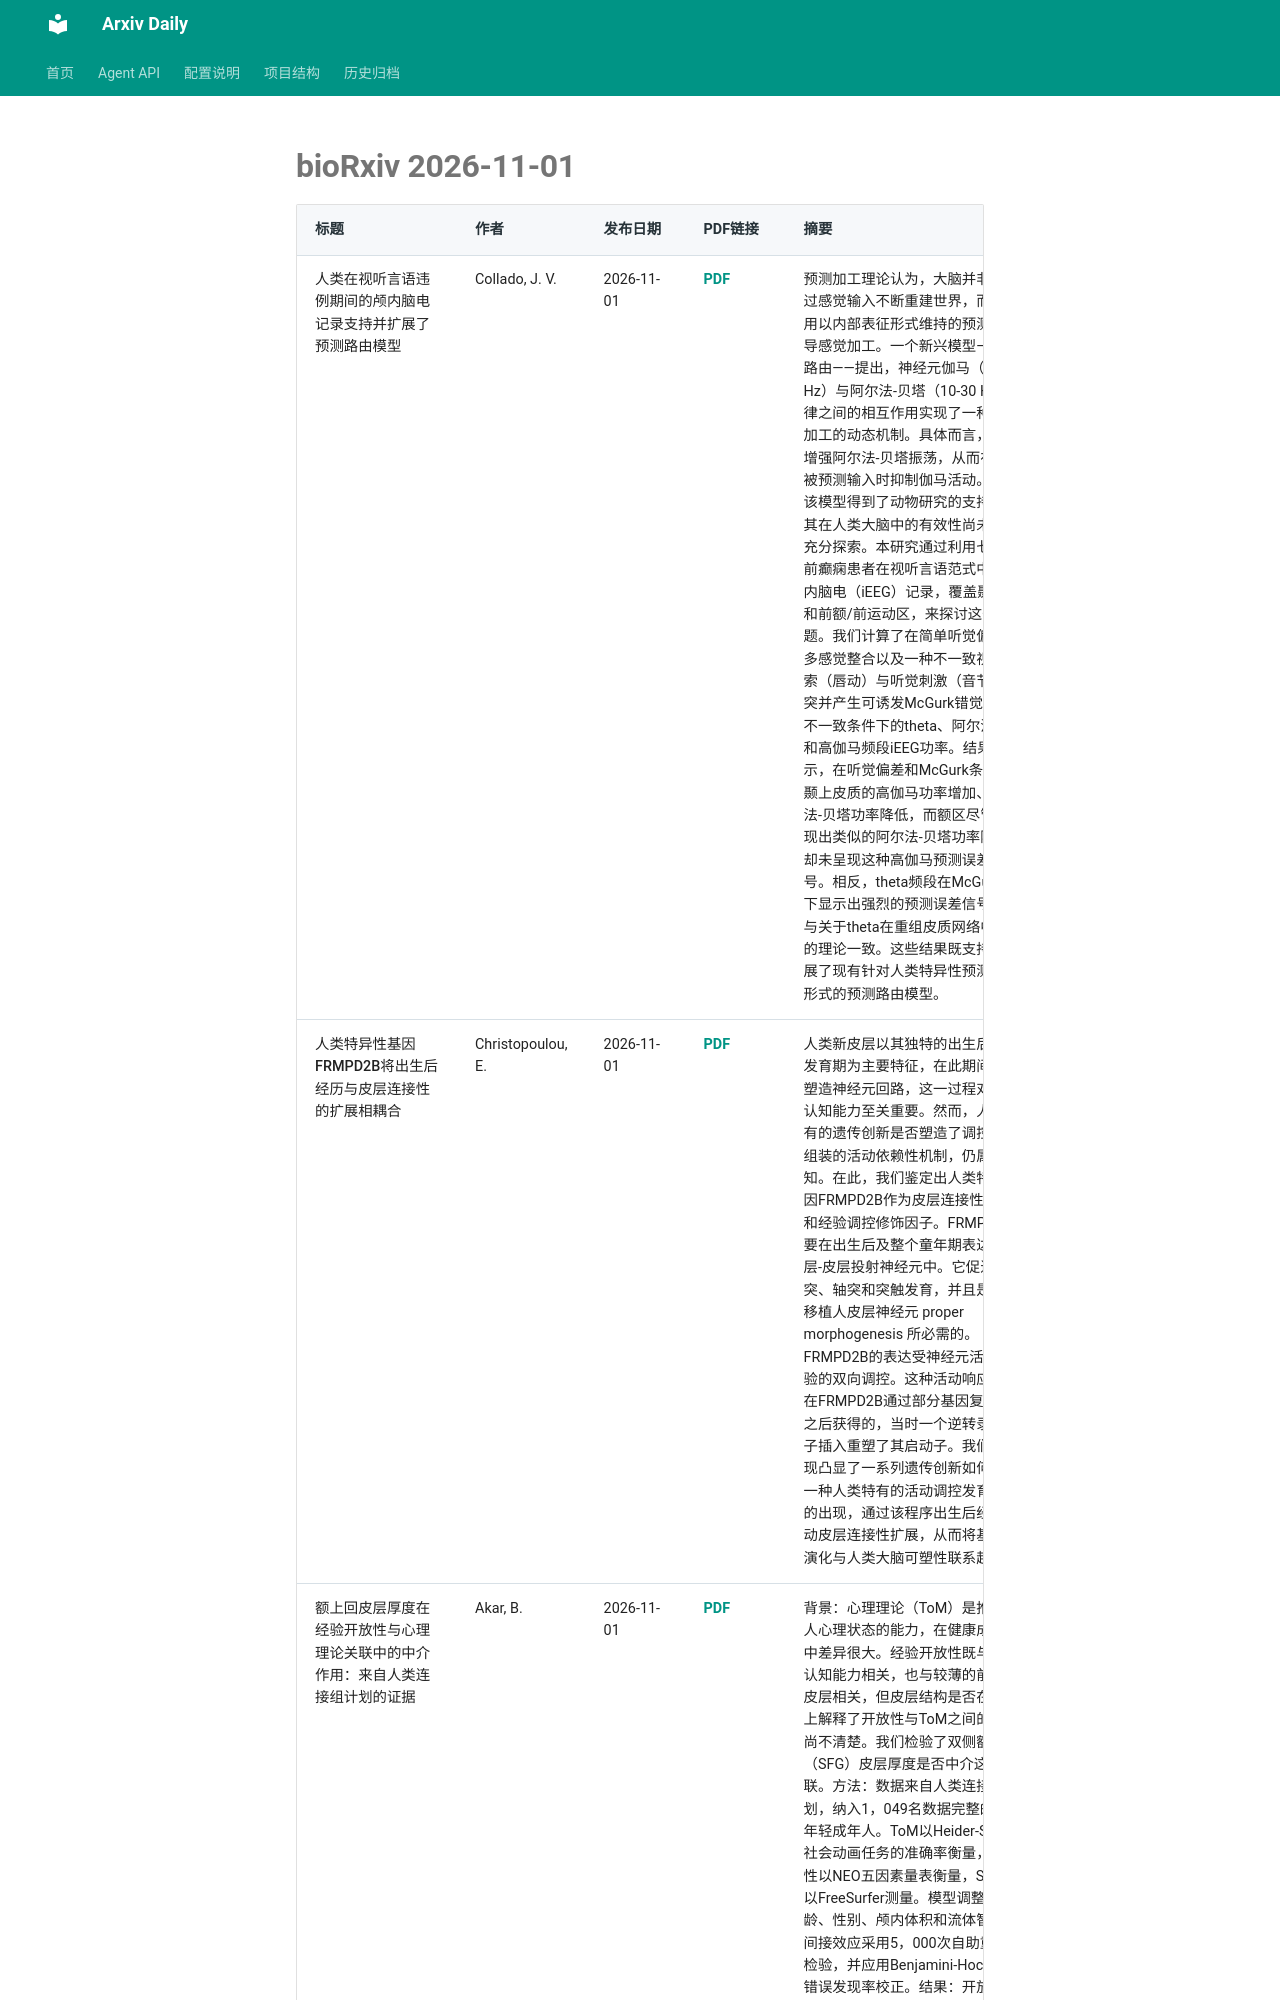

repository: Lcollection/Arxiv_Daily · page: daily-papers/2026-11-01-biorxiv/index.html · generator: mkdocs

# bioRxiv 2026-11-01

| 标题 | 作者 | 发布日期 | PDF链接 | 摘要 |
|------|------|----------|--------|------|
| 人类在视听言语违例期间的颅内脑电记录支持并扩展了预测路由模型 | Collado, J. V. | 2026-11-01 | [PDF](https://www.biorxiv.org/content/10.64898/2026.10.30.760243v1.full.pdf) | 预测加工理论认为，大脑并非仅通过感觉输入不断重建世界，而是利用以内部表征形式维持的预测来引导感觉加工。一个新兴模型——预测路由——提出，神经元伽马（40-150 Hz）与阿尔法-贝塔（10-30 Hz）节律之间的相互作用实现了一种预测加工的动态机制。具体而言，预测增强阿尔法-贝塔振荡，从而在处理被预测输入时抑制伽马活动。虽然该模型得到了动物研究的支持，但其在人类大脑中的有效性尚未得到充分探索。本研究通过利用七名术前癫痫患者在视听言语范式中的颅内脑电（iEEG）记录，覆盖颞上区和前额/前运动区，来探讨这一问题。我们计算了在简单听觉偏差、多感觉整合以及一种不一致视觉线索（唇动）与听觉刺激（音节）冲突并产生可诱发McGurk错觉的视听不一致条件下的theta、阿尔法-贝塔和高伽马频段iEEG功率。结果显示，在听觉偏差和McGurk条件下，颞上皮质的高伽马功率增加、阿尔法-贝塔功率降低，而额区尽管也表现出类似的阿尔法-贝塔功率降低，却未呈现这种高伽马预测误差信号。相反，theta频段在McGurk条件下显示出强烈的预测误差信号，这与关于theta在重组皮质网络中作用的理论一致。这些结果既支持又扩展了现有针对人类特异性预测加工形式的预测路由模型。 |
| 人类特异性基因FRMPD2B将出生后经历与皮层连接性的扩展相耦合 | Christopoulou, E. | 2026-11-01 | [PDF](https://www.biorxiv.org/content/10.64898/2026.10.30.763086v1.full.pdf) | 人类新皮层以其独特的出生后延长发育期为主要特征，在此期间经验塑造神经元回路，这一过程对人类认知能力至关重要。然而，人类特有的遗传创新是否塑造了调控回路组装的活动依赖性机制，仍属未知。在此，我们鉴定出人类特有基因FRMPD2B作为皮层连接性的活动和经验调控修饰因子。FRMPD2B主要在出生后及整个童年期表达于皮层-皮层投射神经元中。它促进树突、轴突和突触发育，并且是异种移植人皮层神经元 proper morphogenesis 所必需的。FRMPD2B的表达受神经元活动和经验的双向调控。这种活动响应性是在FRMPD2B通过部分基因复制产生之后获得的，当时一个逆转录转座子插入重塑了其启动子。我们的发现凸显了一系列遗传创新如何导致一种人类特有的活动调控发育程序的出现，通过该程序出生后经验驱动皮层连接性扩展，从而将基因组演化与人类大脑可塑性联系起来。 |
| 额上回皮层厚度在经验开放性与心理理论关联中的中介作用：来自人类连接组计划的证据 | Akar, B. | 2026-11-01 | [PDF](https://www.biorxiv.org/content/10.64898/2026.10.31.763281v1.full.pdf) | 背景：心理理论（ToM）是推断他人心理状态的能力，在健康成年人中差异很大。经验开放性既与社会认知能力相关，也与较薄的前额叶皮层相关，但皮层结构是否在统计上解释了开放性与ToM之间的关联尚不清楚。我们检验了双侧额上回（SFG）皮层厚度是否中介这一关联。方法：数据来自人类连接组计划，纳入1，049名数据完整的健康年轻成年人。ToM以Heider-Simmel社会动画任务的准确率衡量，开放性以NEO五因素量表衡量，SFG厚度以FreeSurfer测量。模型调整了年龄、性别、颅内体积和流体智力；间接效应采用5，000次自助重抽样检验，并应用Benjamini-Hochberg错误发现率校正。结果：开放性对ToM准确率呈正向总效应（beta = .081，p = .009）。较高
